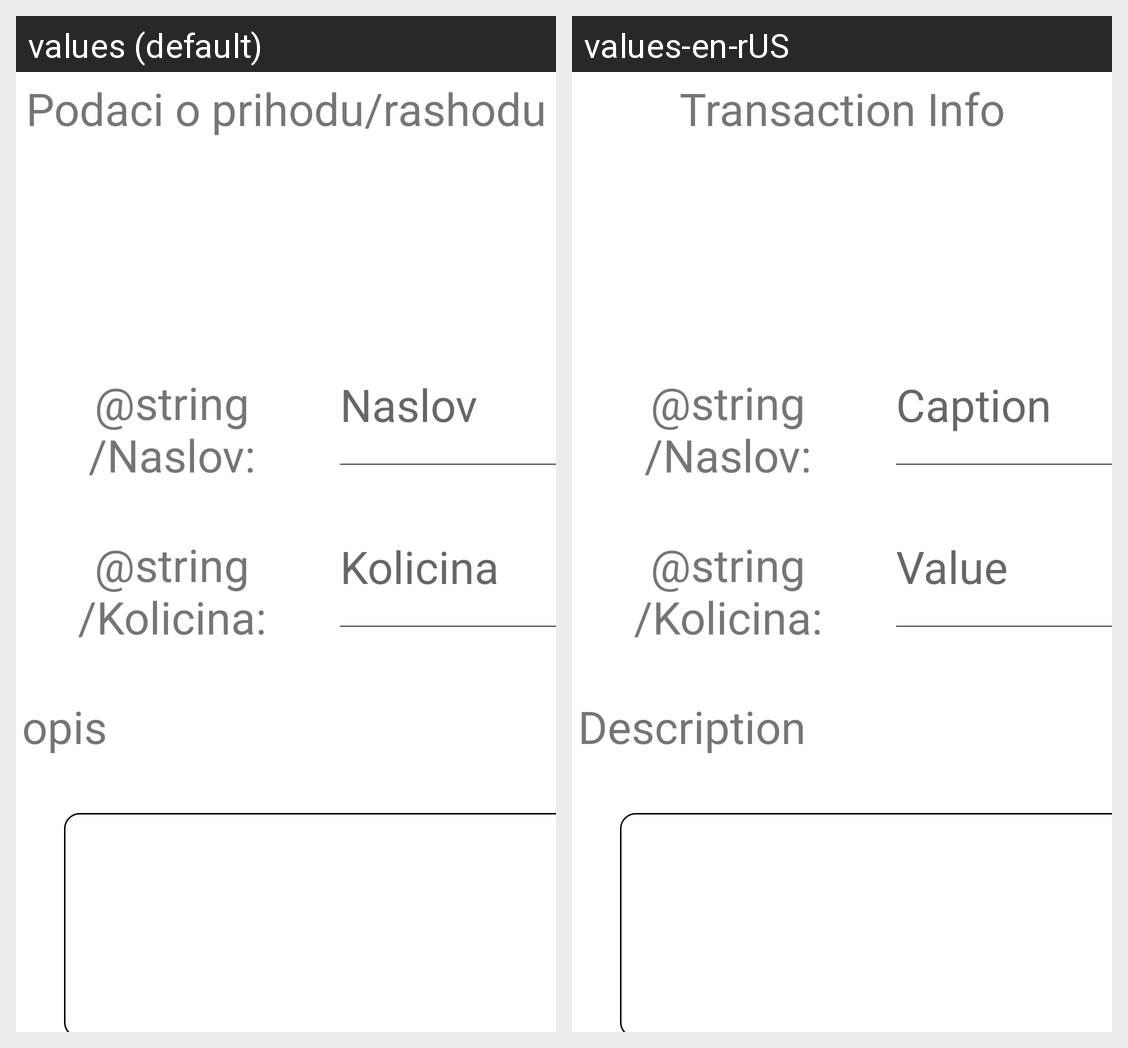

Locale-by-locale string values for the Android screen shown in this grid:
Android screen res/layout/activity_edit_prihod.xml rendered under 2 locales, left to right: values (default), values-en-rUS. Device: Nexus 5 (rendered at 1080×1920; each locale shown at half size, 540×960, under a caption strip naming it); theme Theme.Rsrafprojekat1Dusan_Gligorijevic_9319rn.
Strings drawn on this screen, with the default value and each locale's value (text and hints the layout hard-codes, and strings that could not be matched under every locale, appear in the picture but are not listed):

PR
  values: Podaci o prihodu/rashodu
  values-en-rUS: Transaction Info

Naslov
  values: Naslov
  values-en-rUS: Caption

Kolicina
  values: Kolicina
  values-en-rUS: Value

Opis
  values: opis
  values-en-rUS: Description
